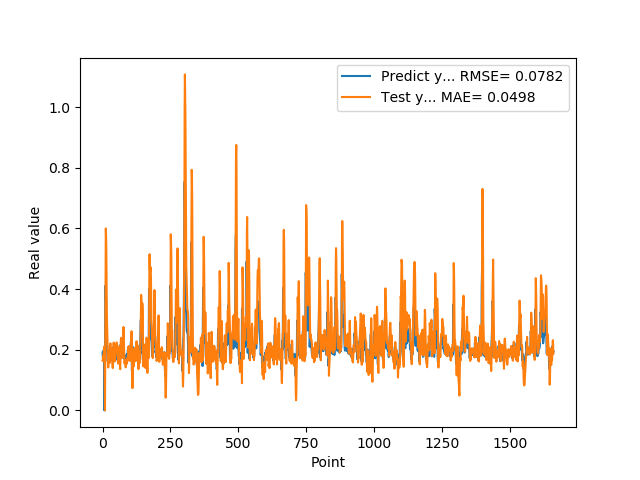

The file beside this chart, header and first rows:
1.905867606399999914e-01, 1.642310509253393502e-01
1.769561022520000082e-01, 1.646392815452085989e-01
1.810430586339999981e-01, 1.799666586229063947e-01
1.955727785830000398e-01, 1.648741756137434844e-01
1.954265981910000005e-01, 1.807251540407923129e-01
2.004670947789999880e-01, 1.996405557760149163e-01
2.029463946819999587e-01, 2.031169418607345345e-01
0.000000000000000000e+00, 2.114202296938278991e-01
1.862521618600000151e-01, 8.815177680966992946e-02
1.862153261900000301e-01, 0.000000000000000000e+00
4.038094580169999670e-01, 1.808643585781687380e-01
4.118085205549999461e-01, 3.612780272853868824e-01
3.743042349819999948e-01, 6.000751602863794165e-01
3.571429848669999685e-01, 5.714916704416967974e-01
2.572054266930000055e-01, 5.249056353632211014e-01
2.409307956699999753e-01, 4.253423721038923633e-01
2.253161966800000249e-01, 3.091112776374604909e-01
1.935185044999999937e-01, 2.781021222891884581e-01
1.787700653079999924e-01, 2.357240915025355932e-01
1.622045934200000150e-01, 1.850604216739988594e-01
1.761920750140000269e-01, 1.541225591002143291e-01
1.883655935530000325e-01, 1.415242354331920360e-01
1.861467957499999548e-01, 1.690753124229692761e-01
1.954913884399999968e-01, 1.835868626722481078e-01
1.954011768099999935e-01, 1.874011027304525734e-01
1.660518944260000185e-01, 1.995168969203411913e-01
1.907722949980000249e-01, 1.785983699344697029e-01
2.156041562559999625e-01, 1.571434287447874834e-01
1.898660957809999716e-01, 2.082439044026992148e-01
1.770474612709999895e-01, 2.210786298589517695e-01
2.001174986360000074e-01, 1.790906694538464683e-01
1.948629021640000125e-01, 1.787166728576560781e-01
1.922753006219999894e-01, 2.050853803591964619e-01
1.779100298880000042e-01, 1.964443387148071263e-01
1.810636967419999854e-01, 1.828382177783959284e-01
1.680064052340000114e-01, 1.661606325387337546e-01
1.635809391740000174e-01, 1.611829026038458512e-01
1.706920862200000111e-01, 1.406250910459551917e-01
1.916799396280000345e-01, 1.395479694630892276e-01
2.085516005749999957e-01, 1.640761304053594549e-01
2.058236002919999752e-01, 2.041914043449592486e-01
1.828240007160000513e-01, 2.238234798836487571e-01
1.857409924269999846e-01, 2.037312121968742340e-01
1.775099337099999841e-01, 1.760088400914838480e-01
1.752161234619999952e-01, 1.740117782429505544e-01
1.971126049759999999e-01, 1.614990385037042009e-01
1.845117062330000057e-01, 1.740824995117924712e-01
1.984785944219999987e-01, 1.937846602127675788e-01
2.143009155989999692e-01, 1.874189251815828183e-01
1.841159015890000139e-01, 2.172527552968961106e-01
2.104043960570000094e-01, 2.153361216108736209e-01
2.032361328599999739e-01, 1.956522538816297119e-01
2.088565975429999833e-01, 2.242615588590792242e-01
1.960448026660000231e-01, 2.193096155496181976e-01
1.900728046889999523e-01, 2.170665999263309554e-01
1.658952832220000062e-01, 1.963870973180879276e-01
1.872539073229999851e-01, 1.715667900106055133e-01
1.852532625200000171e-01, 1.544057181666635692e-01
1.799222826959999966e-01, 1.814922021098326066e-01
2.012764066460000223e-01, 1.750748431403690575e-01
1.978618204589999985e-01, 1.833889900208108270e-01
... 1,599 more rows
